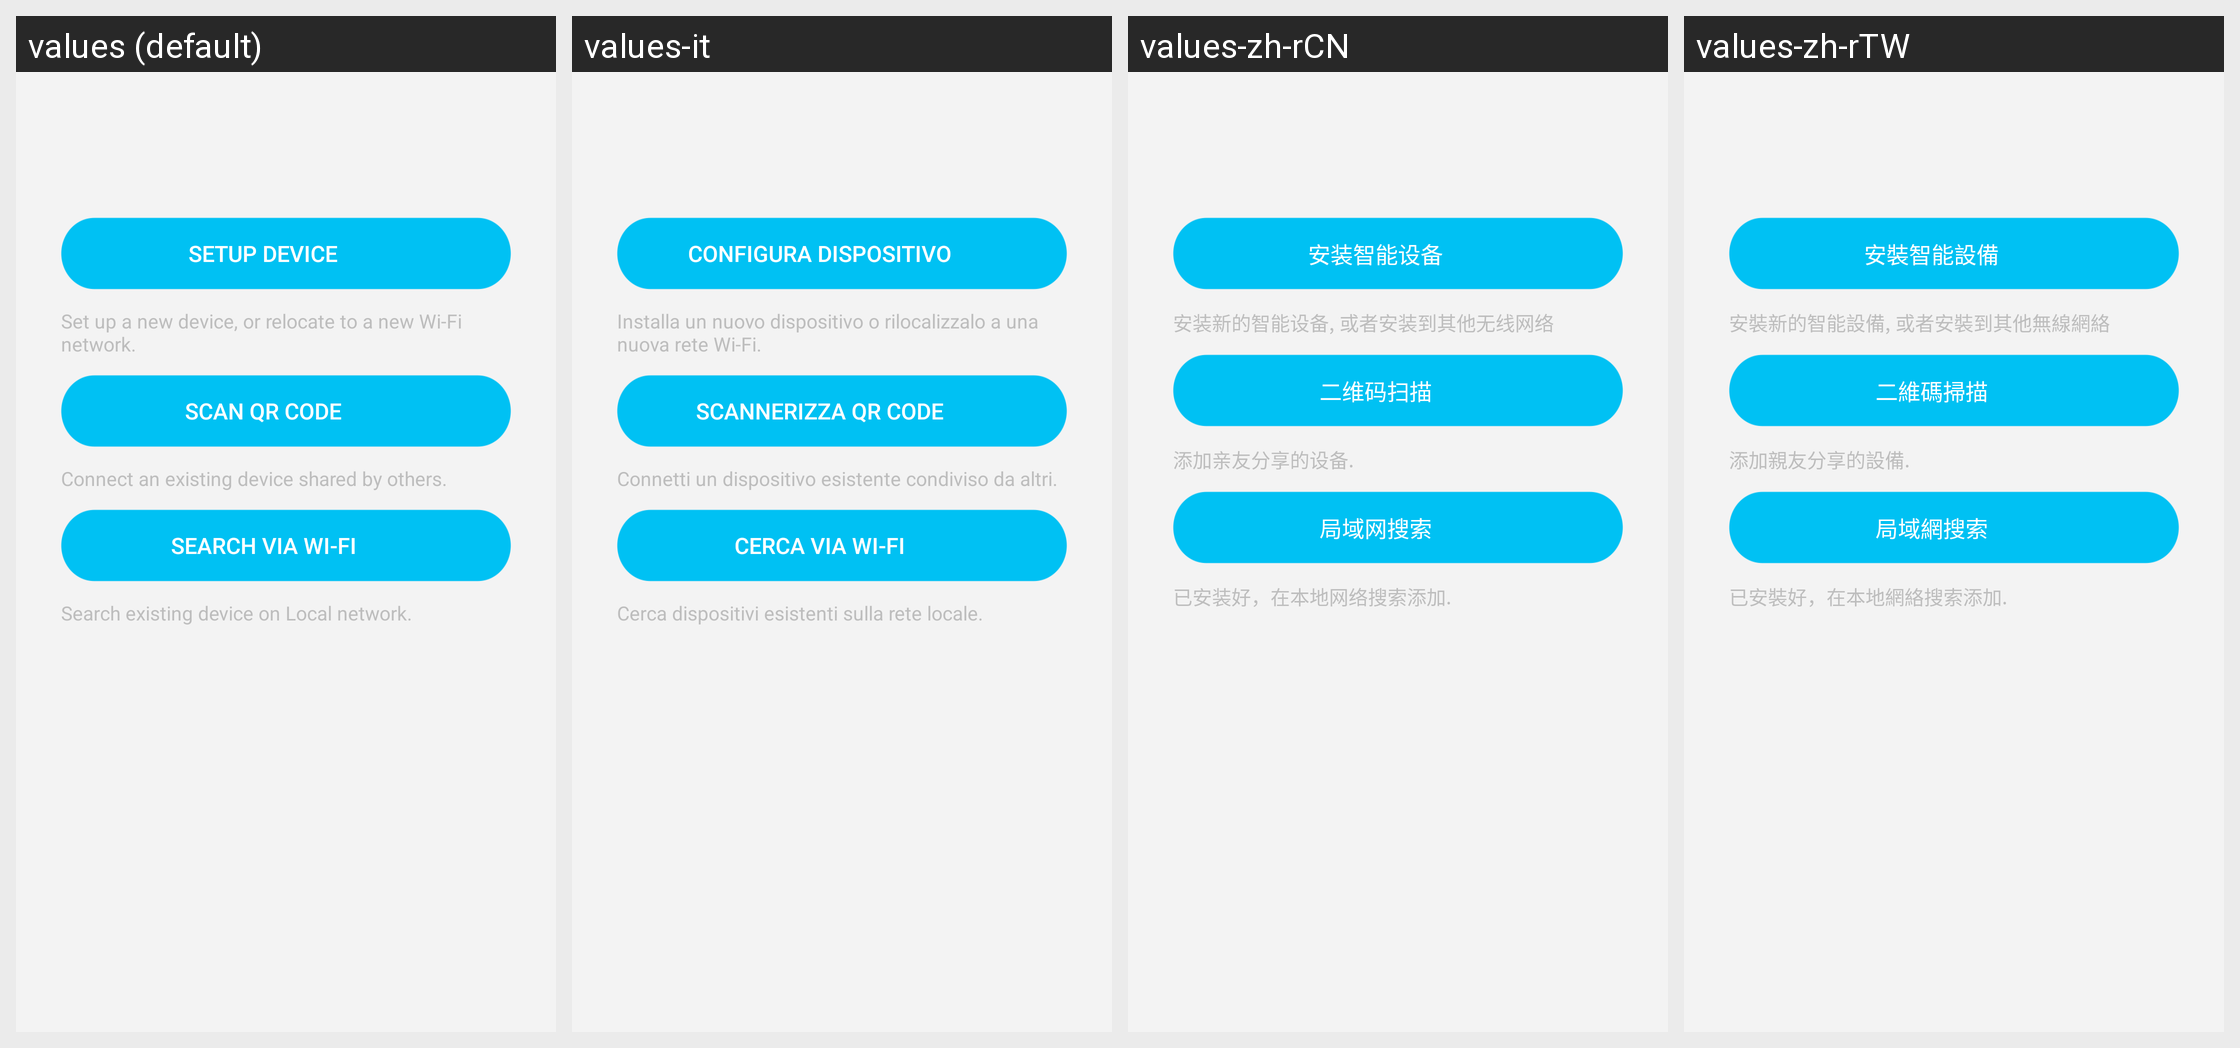

Locale-by-locale string values for the Android screen shown in this grid:
Android screen res/layout/setup_camera_config.xml rendered under 4 locales, left to right: values (default), values-it, values-zh-rCN, values-zh-rTW. Device: Nexus 5 (rendered at 1080×1920; each locale shown at half size, 540×960, under a caption strip naming it); theme Theme.MaterialComponents.DayNight.NoActionBar.
Other locales in the repository, not shown: values-es, values-fr, values-ja, values-zh-rHK.
Strings drawn on this screen, with the default value and each locale's value (text and hints the layout hard-codes, and strings that could not be matched under every locale, appear in the picture but are not listed):

page14_p3_setup_camera_btn
  values: Setup Device
  values-it: Configura dispositivo
  values-zh-rCN: 安装智能设备
  values-zh-rTW: 安裝智能設備

page14_p3_setup_camera_note
  values: Set up a new device, or relocate to a new Wi-Fi network.
  values-it: Installa un nuovo dispositivo o rilocalizzalo a una nuova rete Wi-Fi.
  values-zh-rCN: 安装新的智能设备, 或者安装到其他无线网络
  values-zh-rTW: 安裝新的智能設備, 或者安裝到其他無線網絡

page14_two_search
  values: Scan QR code
  values-it: Scannerizza QR Code
  values-zh-rCN: 二维码扫描
  values-zh-rTW: 二維碼掃描

page14_p3_qrcode_addcamera_note
  values: Connect an existing device shared by others.
  values-it: Connetti un dispositivo esistente condiviso da altri.
  values-zh-rCN: 添加亲友分享的设备.
  values-zh-rTW: 添加親友分享的設備.

page14_lan_serach
  values: Search via Wi-Fi
  values-it: Cerca via Wi-Fi
  values-zh-rCN: 局域网搜索
  values-zh-rTW: 局域網搜索

page14_p3_lansearch_addcamera_note
  values: Search existing device on Local network.
  values-it: Cerca dispositivi esistenti sulla rete locale.
  values-zh-rCN: 已安装好，在本地网络搜索添加.
  values-zh-rTW: 已安裝好，在本地網絡搜索添加.
